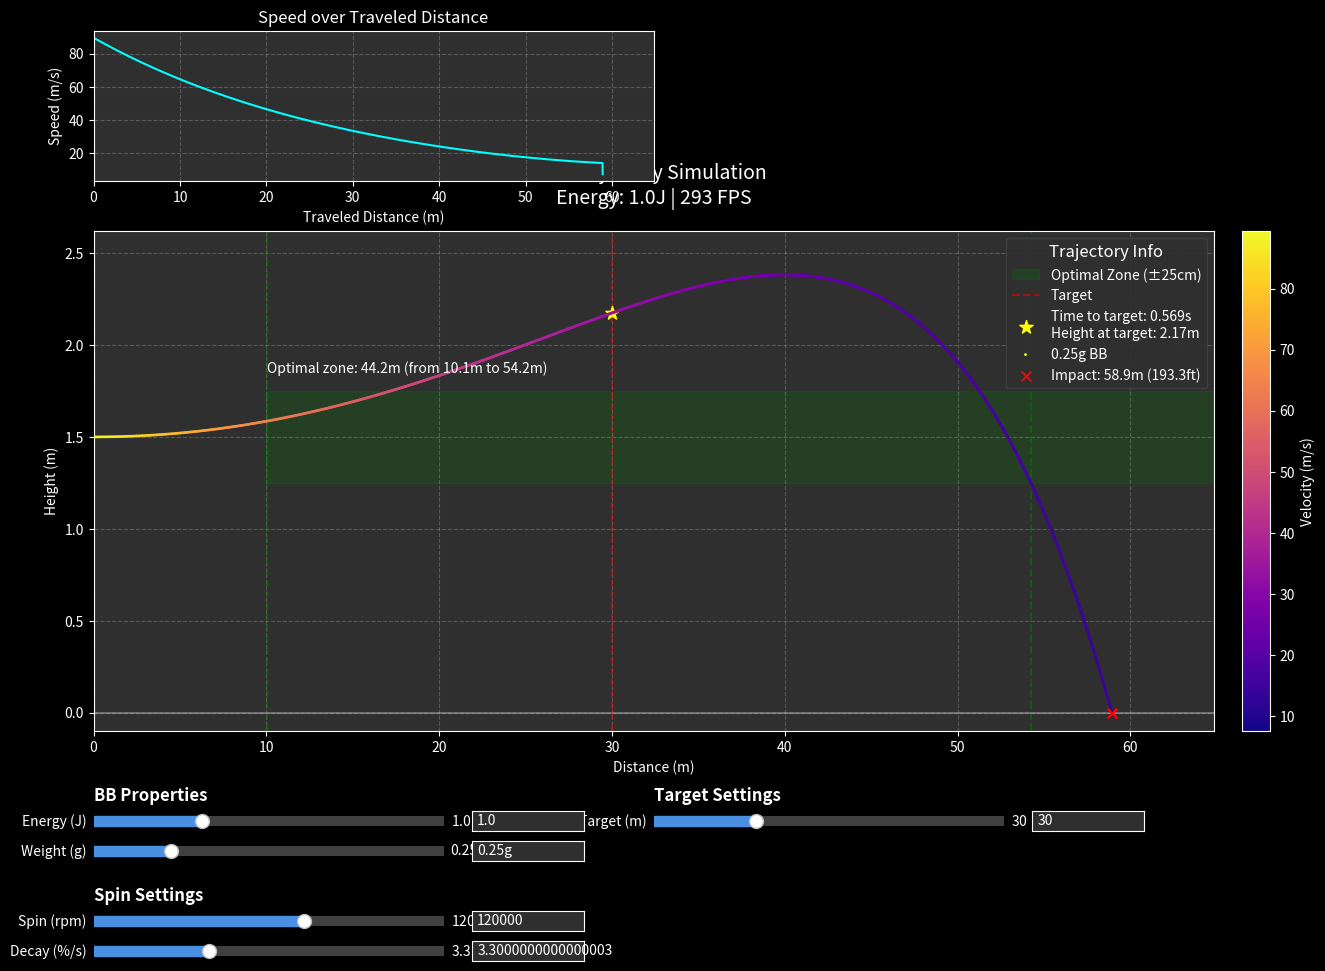

The matplotlib source for this figure:
import numpy as np
import matplotlib.pyplot as plt
from matplotlib.widgets import Slider, TextBox

class BBTrajectory:
    def __init__(self, mass, diameter, initial_velocity, spin_rate, drag_coefficient=0.47, spin_decay_rate=0.0):
        self.mass = mass / 1000.0  # Convert to kg
        self.diameter = diameter / 1000.0  # Convert to meters
        self.area = np.pi * (self.diameter/2)**2
        self.drag_coefficient = drag_coefficient
        self.initial_velocity = np.array(initial_velocity)
        self.spin_rate = spin_rate * (2 * np.pi / 60)  # Convert RPM to rad/s
        self.magnus_coefficient = 0.1  # Added as class property
        self.g = 9.81  # Gravity acceleration
        self.air_density = 1.225  # kg/m³
        self.spin_decay_rate = spin_decay_rate  # Spin decay rate in rpm/s

    def calculate_drag_force(self, velocity):
        velocity_magnitude = np.linalg.norm(velocity)
        C = 0.5 * self.air_density * self.drag_coefficient * self.area
        drag_magnitude = C * velocity_magnitude**2
        return -drag_magnitude * velocity / velocity_magnitude if velocity_magnitude > 0 else np.zeros(3)

    def calculate_magnus_force(self, velocity):
        velocity_magnitude = np.linalg.norm(velocity)
        if (velocity_magnitude == 0):
            return np.zeros(3)
        
        C = 0.5 * self.air_density * self.area
        spin_angular_velocity = self.spin_rate
        lift_coefficient = self.magnus_coefficient * (spin_angular_velocity * self.diameter) / (2 * velocity_magnitude)
        lift_force_magnitude = C * velocity_magnitude**2 * lift_coefficient
        
        velocity_normalized = velocity / velocity_magnitude
        spin_axis = np.array([0, 1, 0])  # Y-axis rotation for backspin
        lift_direction = np.cross(velocity_normalized, spin_axis)
        
        if np.linalg.norm(lift_direction) > 0:
            lift_direction = lift_direction / np.linalg.norm(lift_direction)
        
        return lift_force_magnitude * lift_direction

    def simulate_trajectory(self, dt=0.001, max_time=None):
        if max_time is None:
            v0_y = 0  # Initial vertical velocity
            h0 = 1.5  # Initial height
            max_time = (-v0_y + np.sqrt(v0_y**2 + 2*self.g*h0))/self.g
            max_time = max_time * 10 * (1 + np.linalg.norm(self.initial_velocity)/50)
        
        times = np.arange(0, max_time, dt)
        positions = np.zeros((len(times), 3))
        velocities = np.zeros((len(times), 3))
        
        positions[0] = np.array([0, 0, 1.5])
        velocities[0] = self.initial_velocity
        
        for i in range(1, len(times)):
            decay_fraction = self.spin_decay_rate / 100.0  # Convert % to fraction
            self.spin_rate = max(self.spin_rate * (1 - decay_fraction * dt), 0)
            
            gravity_force = np.array([0, 0, -self.g * self.mass])
            drag_force = self.calculate_drag_force(velocities[i-1])
            magnus_force = self.calculate_magnus_force(velocities[i-1])
            friction_force = -self.f * velocities[i-1] if hasattr(self, 'f') else np.zeros(3)
            
            total_force = gravity_force + drag_force + magnus_force + friction_force
            acceleration = total_force / self.mass
            
            velocities[i] = velocities[i-1] + acceleration * dt
            positions[i] = positions[i-1] + velocities[i-1] * dt
            
            if positions[i, 2] < 0:
                t_ground = times[i-1] - positions[i-1, 2] * dt / (positions[i, 2] - positions[i-1, 2])
                positions[i, :] = positions[i-1, :] + velocities[i-1, :] * (t_ground - times[i-1])
                positions[i, 2] = 0
                return times[:i+1], positions[:i+1]
        
        return times, positions

def plot_trajectories(trajectories, labels):
    plt.figure(figsize=(12, 6))
    for traj, label in zip(trajectories, labels):
        times, positions = traj
        plt.plot(positions[:, 0], positions[:, 2], label=label)
    
    plt.xlabel('Distance (m)')
    plt.ylabel('Height (m)')
    plt.title('BB Trajectories')
    plt.grid(True)
    plt.legend()
    plt.axis('equal')
    plt.show()

def plot_interactive_trajectories(bb_diameter):
    plt.style.use('dark_background')
    
    # Create figure with larger plot area
    fig = plt.figure(figsize=(14, 10), facecolor='#1C1C1C')
    
    # Main trajectory plot
    plot_ax = plt.axes([0.1, 0.25, 0.8, 0.5], facecolor='#2F2F2F')
    
    # Speed plot moved to right side
    speed_ax = fig.add_axes([0.1, 0.8, 0.4, 0.15], facecolor='#2F2F2F')
    
    # Colorbar
    cbar_ax = fig.add_axes([0.92, 0.25, 0.02, 0.5])
    
    # Section titles
    fig.text(0.1, 0.18, 'BB Properties', color='white', fontsize=12, fontweight='bold')
    fig.text(0.5, 0.18, 'Target Settings', color='white', fontsize=12, fontweight='bold')
    fig.text(0.1, 0.08, 'Spin Settings', color='white', fontsize=12, fontweight='bold')
    
    # BB Properties sliders (left column)
    bb_weights = [0.20, 0.23, 0.25, 0.28, 0.30, 0.32, 0.36, 0.40, 0.43, 0.46]
    
    # Define weight_format function before using it
    def weight_format(val):
        return f'{bb_weights[int(val)]}g'
    
    energy_slider_ax = plt.axes([0.1, 0.15, 0.25, 0.02])
    weight_slider_ax = plt.axes([0.1, 0.12, 0.25, 0.02])
    
    # Target settings sliders (middle column)
    target_slider_ax = plt.axes([0.5, 0.15, 0.25, 0.02])
    
    # Spin settings sliders (bottom row)
    spin_slider_ax = plt.axes([0.1, 0.05, 0.25, 0.02])
    spin_decay_slider_ax = plt.axes([0.1, 0.02, 0.25, 0.02])
    
    # Create sliders with improved styling
    slider_kwargs = {
        'color': '#4A90E2',
        'initcolor': 'none',
        'track_color': '#404040'
    }
    
    energy_slider = Slider(energy_slider_ax, 'Energy (J)', 0.1, 3.0, valinit=1.0, valstep=0.1, **slider_kwargs)
    weight_slider = Slider(weight_slider_ax, 'Weight (g)', 0, len(bb_weights)-1, valinit=2, **slider_kwargs)
    target_slider = Slider(target_slider_ax, 'Target (m)', 1, 100, valinit=30, **slider_kwargs)
    spin_slider = Slider(spin_slider_ax, 'Spin (rpm)', 0, 200000, valinit=120000, **slider_kwargs)
    spin_decay_slider = Slider(spin_decay_slider_ax, 'Decay (%/s)', 0, 10, valinit=3.3, valstep=0.1, **slider_kwargs)
    
    # TextBox styling
    textbox_style = {'color': '#2F2F2F', 'hovercolor': '#404040'}
    
    # Create textboxes aligned with sliders
    energy_textbox = TextBox(plt.axes([0.37, 0.15, 0.08, 0.02]), '', initial=str(energy_slider.val), **textbox_style)
    weight_textbox = TextBox(plt.axes([0.37, 0.12, 0.08, 0.02]), '', initial=weight_format(weight_slider.val), **textbox_style)
    target_textbox = TextBox(plt.axes([0.77, 0.15, 0.08, 0.02]), '', initial=str(target_slider.val), **textbox_style)
    spin_textbox = TextBox(plt.axes([0.37, 0.05, 0.08, 0.02]), '', initial=str(spin_slider.val), **textbox_style)
    spin_decay_textbox = TextBox(plt.axes([0.37, 0.02, 0.08, 0.02]), '', initial=str(spin_decay_slider.val), **textbox_style)
    
    # Set text colors
    for tb in [energy_textbox, weight_textbox, target_textbox, spin_textbox, spin_decay_textbox]:
        tb.text_disp.set_color('white')
    
    # Add tooltips (hover text)
    tooltips = {
        energy_slider: 'BB muzzle energy in Joules',
        weight_slider: 'BB weight in grams',
        target_slider: 'Distance to target in meters',
        spin_slider: 'BB spin rate in RPM',
        spin_decay_slider: 'Spin decay rate in percent per second'
    }
    
    def hover(event):
        if event.inaxes in tooltips:
            event.inaxes.set_title(tooltips[event.inaxes], color='white', pad=20, fontsize=10)
            fig.canvas.draw_idle()
    
    fig.canvas.mpl_connect('motion_notify_event', hover)
    
    def weight_format(val):
        return f'{bb_weights[int(val)]}g'
    weight_slider.valtext.set_text(weight_format(2))
    
    def submit_energy(text):
        try:
            val = float(text)
            energy_slider.set_val(val)
        except ValueError:
            pass
    
    def submit_spin(text):
        try:
            val = float(text)
            spin_slider.set_val(val)
        except ValueError:
            pass
    
    def submit_weight(text):
        try:
            val = float(text)
            closest_weight = min(bb_weights, key=lambda x: abs(x - val))
            idx = bb_weights.index(closest_weight)
            weight_slider.set_val(idx)
        except ValueError:
            pass
    
    def submit_target(text):
        try:
            val = float(text)
            target_slider.set_val(val)
        except ValueError:
            pass
    
    def submit_spin_decay(text):
        try:
            val = float(text)
            spin_decay_slider.set_val(val)
        except ValueError:
            pass
    
    energy_textbox.on_submit(submit_energy)
    spin_textbox.on_submit(submit_spin)
    weight_textbox.on_submit(submit_weight)
    target_textbox.on_submit(submit_target)
    spin_decay_textbox.on_submit(submit_spin_decay)
    
    def update_textboxes(val):
        energy_textbox.set_val(f"{energy_slider.val:.1f}")
        spin_textbox.set_val(f"{spin_slider.val:.0f}")
        weight_textbox.set_val(weight_format(weight_slider.val))
        target_textbox.set_val(f"{target_slider.val:.0f}")
        spin_decay_textbox.set_val(f"{spin_decay_slider.val:.1f}")
    
    energy_slider.on_changed(update_textboxes)
    spin_slider.on_changed(update_textboxes)
    weight_slider.on_changed(update_textboxes)
    target_slider.on_changed(update_textboxes)
    spin_decay_slider.on_changed(update_textboxes)
    
    def format_coord(x, y):
        if not hasattr(format_coord, 'positions') or not hasattr(format_coord, 'velocities'):
            return "No data"
        
        x_tolerance = 0.5  # meters
        y_tolerance = 0.5  # meters
        
        mask = (abs(format_coord.positions[:, 0] - x) < x_tolerance) & \
               (abs(format_coord.positions[:, 2] - y) < y_tolerance)
        
        if not np.any(mask):
            return "No trajectory data near cursor"
            
        valid_positions = format_coord.positions[mask]
        valid_velocities = format_coord.velocities[mask]
        
        distances = np.sqrt((valid_positions[:, 0] - x)**2 + 
                            (valid_positions[:, 2] - y)**2)
        idx = np.argmin(distances)
        
        if idx < len(valid_velocities):
            vel_ms = valid_velocities[idx]
            vel_fps = vel_ms / 0.3048
            pos_x = valid_positions[idx, 0]
            pos_z = valid_positions[idx, 2]
            return f'Distance: {pos_x:.1f}m, Height: {pos_z:.1f}m\nVelocity: {vel_fps:.0f} FPS ({vel_ms:.1f} m/s)'
        return "Out of range"
    
    def update(val):
        plot_ax.clear()
        speed_ax.clear()
        cbar_ax.clear()
        
        energy_joules = energy_slider.val
        weight = bb_weights[int(weight_slider.val)]
        mass_kg = weight / 1000.0  # Convert g to kg
        spin_decay_rate = spin_decay_slider.val
        
        velocity_ms = np.sqrt((2 * energy_joules) / mass_kg)
        velocity_fps = velocity_ms / 0.3048  # Convert m/s to FPS
        
        spin_rate = spin_slider.val
        target_distance = target_slider.val
        
        bb = BBTrajectory(
            mass=weight,
            diameter=bb_diameter,
            initial_velocity=[velocity_ms, 0, 0],  # Use converted velocity
            spin_rate=spin_rate,
            spin_decay_rate=spin_decay_rate
        )
        
        times, positions = bb.simulate_trajectory()
        
        velocities = np.zeros(len(positions))
        for i in range(len(positions)-1):
            dp = positions[i+1] - positions[i]
            dt = times[i+1] - times[i]
            velocities[i] = np.linalg.norm(dp/dt)
        velocities[-1] = velocities[-2]
        
        format_coord.positions = positions
        format_coord.velocities = velocities
        
        max_x = max(np.max(positions[:, 0]) * 1.1, target_distance * 1.1)
        
        # Draw optimal zone BEFORE the trajectory
        start_height = 1.5  # meters
        optimal_zone_height = 0.25  # 25cm in meters
        optimal_zone_top = start_height + optimal_zone_height
        optimal_zone_bottom = start_height - optimal_zone_height
        min_distance = 10  # Start optimal zone at 10 meters
        
        # Draw the zone (only after min_distance)
        plot_ax.axhspan(optimal_zone_bottom, optimal_zone_top,
                       xmin=min_distance/max_x,  # Start shading at 10m
                       color='green', alpha=0.2, zorder=1,
                       label='Optimal Zone (±25cm)')
        
        # Calculate where trajectory is within optimal zone (only after min_distance)
        mask_optimal = (positions[:, 2] <= optimal_zone_top) & \
                      (positions[:, 2] >= optimal_zone_bottom) & \
                      (positions[:, 0] >= min_distance)
                      
        if np.any(mask_optimal):
            optimal_start = max(positions[mask_optimal][0][0], min_distance)  # Start at min_distance
            optimal_end = positions[mask_optimal][-1][0]
            optimal_length = optimal_end - optimal_start
            
            # Add text showing optimal zone length
            plot_ax.text(optimal_start, optimal_zone_top + 0.1, 
                        f'Optimal zone: {optimal_length:.1f}m (from {optimal_start:.1f}m to {optimal_end:.1f}m)', 
                        color='white', fontsize=10, zorder=4)
            
            # Draw vertical lines at start and end of optimal zone
            plot_ax.axvline(x=optimal_start, color='green', linestyle='--', alpha=0.5, zorder=2)
            plot_ax.axvline(x=optimal_end, color='green', linestyle='--', alpha=0.5, zorder=2)
        
        # Ground line and target line with increased zorder
        plot_ax.axhline(y=0, color='white', linestyle='-', alpha=0.3, zorder=2)
        plot_ax.axvline(x=target_distance, color='red', linestyle='--', alpha=0.5, label='Target', zorder=2)
        
        target_idx = np.argmin(np.abs(positions[:, 0] - target_distance))
        time_to_target = times[target_idx]
        target_height = positions[target_idx, 2]
        
        # Update scatter plots with higher zorder to appear above the optimal zone
        plot_ax.scatter(target_distance, target_height, 
                       color='yellow', s=100, marker='*', zorder=3,
                       label=f'Time to target: {time_to_target:.3f}s\nHeight at target: {target_height:.2f}m')
        
        points = plot_ax.scatter(positions[:, 0], positions[:, 2], 
                               c=velocities, cmap='plasma',
                               s=1, label=f'{weight}g BB', zorder=3)
        
        plot_ax.scatter(positions[-1, 0], positions[-1, 2], 
                       color='red', s=50, marker='x', zorder=3,
                       label=f'Impact: {positions[-1, 0]:.1f}m ({positions[-1, 0]*3.28084:.1f}ft)')
        
        plot_ax.set_xlim(0, max_x)
        speed_ax.set_xlim(0, max_x)
        plot_ax.set_ylim(-0.1, np.max(positions[:, 2]) * 1.1)
        plot_ax.set_facecolor('#2F2F2F')
        
        cbar = plt.colorbar(points, cax=cbar_ax)
        cbar_ax.set_ylabel('Velocity (m/s)', color='white')
        cbar.ax.yaxis.set_tick_params(color='white')
        plt.setp(plt.getp(cbar.ax.axes, 'yticklabels'), color='white')
        
        plot_ax.set_xlabel('Distance (m)', color='white')
        plot_ax.set_ylabel('Height (m)', color='white')
        plot_ax.set_title(f'BB Trajectory Simulation\nEnergy: {energy_joules:.1f}J | {velocity_fps:.0f} FPS', 
                         color='white', pad=20, fontsize=14)
        plot_ax.grid(True, alpha=0.2, linestyle='--')
        plot_ax.legend(facecolor='#2F2F2F', edgecolor='#404040', framealpha=0.9,
                      title='Trajectory Info', title_fontsize=12)
        
        plot_ax.format_coord = format_coord
        
        plot_ax.tick_params(colors='white')
        
        cumulative_distance = np.zeros(len(positions))
        cumulative_distance[1:] = np.cumsum(np.linalg.norm(np.diff(positions[:, :2], axis=0), axis=1))
        
        speeds = velocities
        
        speed_ax.plot(cumulative_distance, speeds, color='cyan')
        speed_ax.set_xlabel('Traveled Distance (m)', color='white')
        speed_ax.set_ylabel('Speed (m/s)', color='white')
        speed_ax.set_title('Speed over Traveled Distance', color='white')
        speed_ax.grid(True, alpha=0.2, linestyle='--')
        speed_ax.tick_params(colors='white')
        speed_ax.set_facecolor('#2F2F2F')
        
        weight_slider.valtext.set_text(weight_format(weight_slider.val))
        fig.canvas.draw_idle()
    
    energy_slider.on_changed(update)
    spin_slider.on_changed(update)
    weight_slider.on_changed(update)
    target_slider.on_changed(update)
    spin_decay_slider.on_changed(update)
    
    update(None)  # Initial plot
    plt.show()

def main():
    bb_diameter = 6  # 6mm BB
    plot_interactive_trajectories(bb_diameter)

if __name__ == "__main__":
    main()
